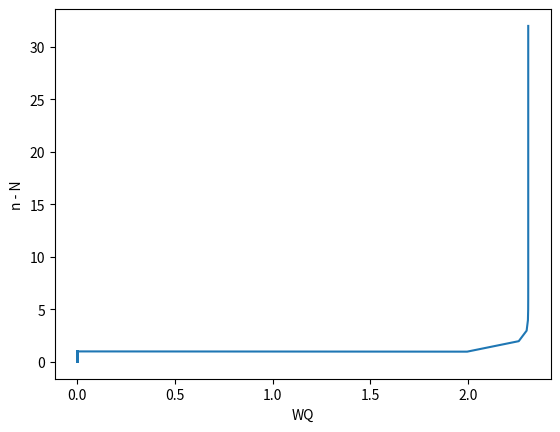

This chart was generated by the following Python code:
import numpy as np
import math
import matplotlib.pyplot as plt

tx = 100
tc = 2
tu = 5

def lambdaK (k):
    return 1.0 / tx

def r(k):
    return 1.0 / (tc + (k/2.0) * tu)

def p(s, n):
    if (s == 0):
        acc = 0
        for k in range(n):
            temp = 1
            for i in range(k):
                temp *= (lambdaK(i) / (r(i + 1)*1.0))
            acc += temp
        return 1.0 / (1 + acc)
    else:
        acc = p(0, n)
        for k in range(s):
            acc *= (lambdaK(k) / (r(k + 1)*1.0))
    return acc

def N(n):
    acc = 0
    for i in range(n + 1):
        acc += i * p(i, n)
    return acc

def R(n):
    return N(n) / lambdaK(n)


def Wq(n):
    acc = 0;
    for i in range(n + 1):
        acc += r(i) * p(i, n)
    return R(n) - acc

def plot(n):
    n_N = np.empty(n)
    Wqs = np.empty(n)
    for i in range(n):
        I = i + 1
        n_N = np.append(n_N, I - N(I))
        Wqs = np.append(Wqs, Wq(I))
    plt.plot(Wqs, n_N)
    plt.xlabel("WQ")
    plt.ylabel("n - N")
    plt.show()

plot(32)
